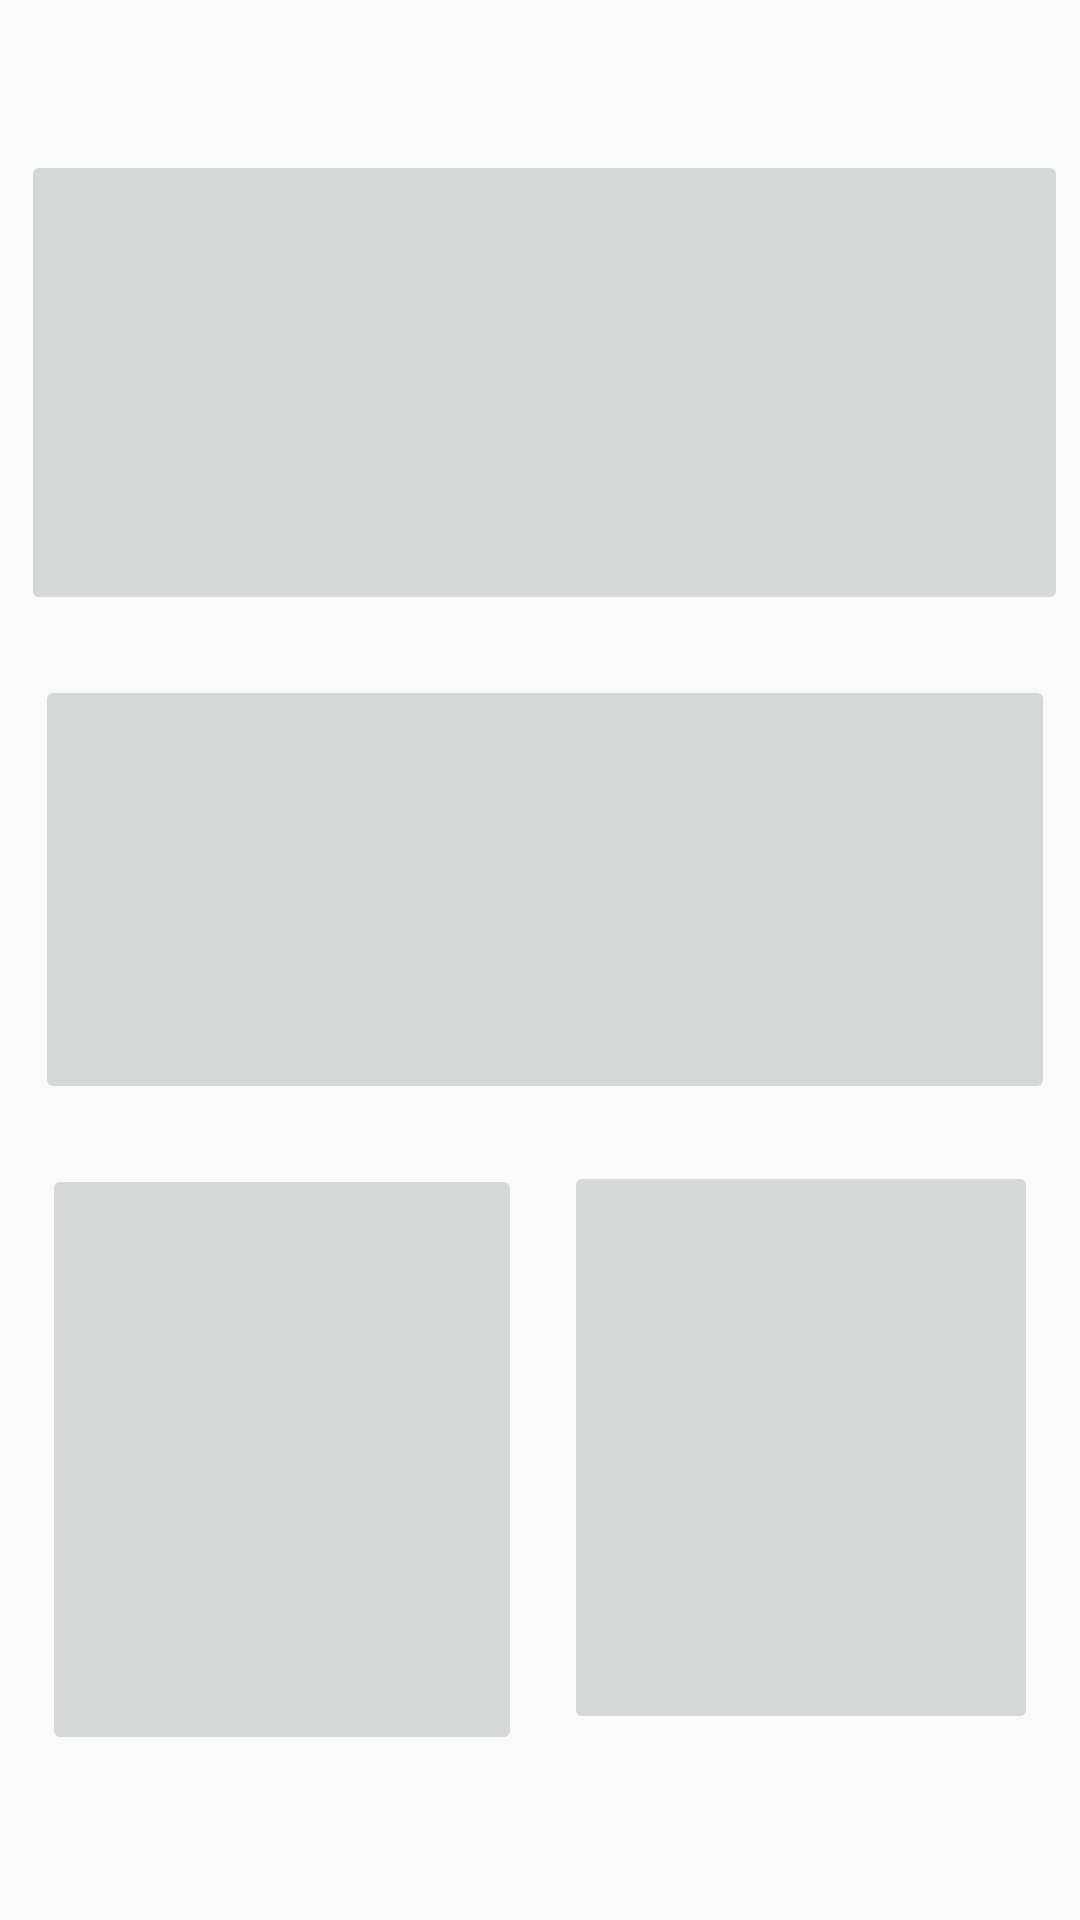

The Android layout XML behind this screen, and the referenced resources:
<!-- AndroidManifest.xml: activity theme Theme.AppCompat.DayNight.DarkActionBar -->
<!-- res/layout/activity_main.xml -->
<?xml version="1.0" encoding="utf-8"?>
<androidx.drawerlayout.widget.DrawerLayout xmlns:android="http://schemas.android.com/apk/res/android"
    xmlns:app="http://schemas.android.com/apk/res-auto"
    xmlns:tools="http://schemas.android.com/tools"
    android:id="@+id/drawerLayout"
    android:layout_width="match_parent"
    android:layout_height="match_parent"
    tools:context=".MainActivity">

    <androidx.constraintlayout.widget.ConstraintLayout
        android:layout_width="match_parent"
        android:layout_height="match_parent">

        <ImageButton
            android:id="@+id/imageButtonProduct2"
            android:layout_width="340dp"
            android:layout_height="143dp"
            android:layout_marginTop="20dp"
            android:scaleType="fitCenter"
            app:layout_constraintEnd_toEndOf="parent"
            app:layout_constraintHorizontal_bias="0.585"
            app:layout_constraintStart_toStartOf="parent"
            app:layout_constraintTop_toBottomOf="@+id/imageButtonProduct1"
            app:srcCompat="@drawable/bed" />

        <ImageButton
            android:id="@+id/imageButtonProduct3"
            android:layout_width="160dp"
            android:layout_height="197dp"
            android:layout_marginTop="20dp"
            android:scaleType="fitCenter"
            app:layout_constraintEnd_toStartOf="@+id/imageButtonProduct4"
            app:layout_constraintStart_toStartOf="parent"
            app:layout_constraintTop_toBottomOf="@+id/imageButtonProduct2"
            app:srcCompat="@drawable/lounge_chair" />

        <ImageButton
            android:id="@+id/imageButtonProduct4"
            android:layout_width="158dp"
            android:layout_height="191dp"
            android:layout_marginTop="16dp"
            android:scaleType="fitCenter"
            app:layout_constraintBottom_toBottomOf="@+id/imageButtonProduct3"
            app:layout_constraintEnd_toEndOf="parent"
            app:layout_constraintStart_toEndOf="@+id/imageButtonProduct3"
            app:layout_constraintTop_toBottomOf="@+id/imageButtonProduct2"
            app:layout_constraintVertical_bias="0.3"
            app:srcCompat="@drawable/living" />

        <ImageButton
            android:id="@+id/imageButtonProduct1"
            android:layout_width="349dp"
            android:layout_height="155dp"
            android:layout_marginTop="50dp"
            android:scaleType="fitCenter"
            app:layout_constraintBottom_toTopOf="@+id/imageButtonProduct2"
            app:layout_constraintEnd_toEndOf="parent"
            app:layout_constraintHorizontal_bias="0.636"
            app:layout_constraintStart_toStartOf="parent"
            app:layout_constraintTop_toTopOf="parent"
            app:srcCompat="@drawable/casegood" />
    </androidx.constraintlayout.widget.ConstraintLayout>

    <com.google.android.material.navigation.NavigationView
        android:layout_width="wrap_content"
        android:layout_height="match_parent"
        android:id="@+id/navView"
        app:headerLayout="@layout/nav_header"
        app:menu="@menu/nav_drawer_menu"
        android:layout_gravity="start"
        android:fitsSystemWindows="true">

    </com.google.android.material.navigation.NavigationView>

</androidx.drawerlayout.widget.DrawerLayout>
<!-- res/layout/nav_header.xml (included above) -->
<?xml version="1.0" encoding="utf-8"?>
<androidx.constraintlayout.widget.ConstraintLayout xmlns:android="http://schemas.android.com/apk/res/android"
    xmlns:app="http://schemas.android.com/apk/res-auto"
    xmlns:tools="http://schemas.android.com/tools"
    android:layout_width="match_parent"
    android:layout_height="match_parent"
    android:background="@color/blue">




</androidx.constraintlayout.widget.ConstraintLayout>
<!-- resources referenced by this layout -->
<resources>
  <color name="blue">#445D7B</color>
  <!-- drawable bed: jpg bitmap (drawable-mdpi, 273313 bytes) -->
  <!-- drawable casegood: jpg bitmap (drawable-mdpi, 171523 bytes) -->
  <!-- drawable living: jpg bitmap (drawable-mdpi, 144014 bytes) -->
  <!-- drawable lounge_chair: jpg bitmap (drawable-mdpi, 192592 bytes) -->
</resources>
